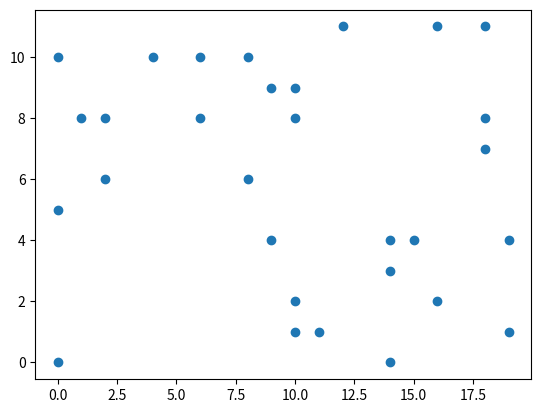

The matplotlib source for this figure:
import numpy as np
from numpy.random import default_rng
from time import process_time
import matplotlib.pyplot as plt

a = np.array([[1, 2, 3, 4, 5], [6, 7, 8, 9, 10]])
print(a)
print(type(a))

b = np.zeros(shape=(5, 3, 6))  # 5 matrizes 4x6 preenchidas com zeros
print(b)

c = np.ones(shape=(2, 3))  # duas matrizes 3x3 preenchidas com uns
print(c)

vazio = np.empty(3)  # matriz 3x3 preenchida com lixo de memória
print(vazio)

array_range = np.arange(10)  # array de 0 a 9, start é 0 e stop é 10
print(array_range)
array_range = np.arange(0, 10, 2)  # array de 0 a 9, com step(pulo) de 2
print(array_range)

# array de 20 elementos, com valores entre 0 e 100
array_linear = np.linspace(0, 100, num=40, retstep=True)
print(array_linear)

print(b)
print(b.shape)  # mostra a forma da matriz
print(b.size)  # mostra o número de elementos da matriz
print(b.ndim)  # mostra o número de dimensões da matriz

print('------------------')
print('Transformando um array 1D em 2D')
a = np.array([1, 2, 3])
print(a.ndim)
print(a.shape)
print('------------------')
a21 = a[np.newaxis, :]  # vetor linha horizontal
print(a21.ndim)
print(a21.shape)
print(a21)
print('------------------')
a22 = a[:, np.newaxis]  # vetor coluna vertical
print(a22.ndim)
print(a22.shape)
print(a22)
print('------------------')

print("Concatenando arrays")
a = np.array([1, 2, 3])
b = np.array([4, 5, 6])
c = np.concatenate([a, b])
d = np.concatenate([b, a])
print(c)
print(d)

print('------------------')
print("Consultando itens de uma array", )
a = np.array([[1, 2, 3, 4, 5], [6, 7, 8, 9, 10],[11, 12, 13, 14, 15]])
print(a)
print('------------------')
maior_8 = a[a%2==0]  # consulta os itens maiores que 8
print(maior_8)

print('------------------')
print('Operacoes com arrays')
a= np.array([1, 2, 3])
print(a)
print(a.sum())  # soma dos itens do array
print(a.max())  # maior valor do array
print(a.min())  # menor valor do array
print(a.mean())  # média dos itens do array

print('------------------')
print('Gerando amostrar aleatorias')
rng = default_rng()
aleatorio = rng.integers(low=0, high=10, size=(2,4))  # gera 10 números inteiros aleatórios entre 0 e 100
print(aleatorio)

print('------------------')
print('Diferenca entre arrays e lista')
lista = [1, 2, 3] # uma lista pode conter itens de tipos diferentes
print(lista)
print(type(lista))
print('------------------')
a= np.array([1, 2, 3]) # todos os itens do array devem ser do mesmo tipo, diferente de uma lista
print(a)
print(type(a))

# em tempo de processamento, o array eh mais rapido

print('------------------')
print('Comparando o tempo de processamento entre arrays e listas')
lista_a = list(rng.integers(10,100,10000000))
lista_b = list(rng.integers(10,100,10000000))
c = []
t1 = process_time()
for i in range(len(lista_a)):
    c.append(lista_a[i] * lista_b[i])
t2 = process_time()
print(f'Tempo gasto para multiplicar os itens da lista: {t2-t1:.4f} segundos')

array_a = rng.integers(10,100,10000000)
array_b = rng.integers(10,100,10000000)

t1_array = process_time()
c = array_a * array_b
t2_array = process_time()
print(f'Tempo gasto para multiplicar os itens do array: {t2_array-t1_array:.4f} segundos')

print('------------------')
print('Gerando um gráfico de dispersão com arrays')
dados_x = rng.integers(20,size=30)
dados_y = rng.integers(12,size=30)

plt.scatter(dados_x, dados_y)
plt.show()